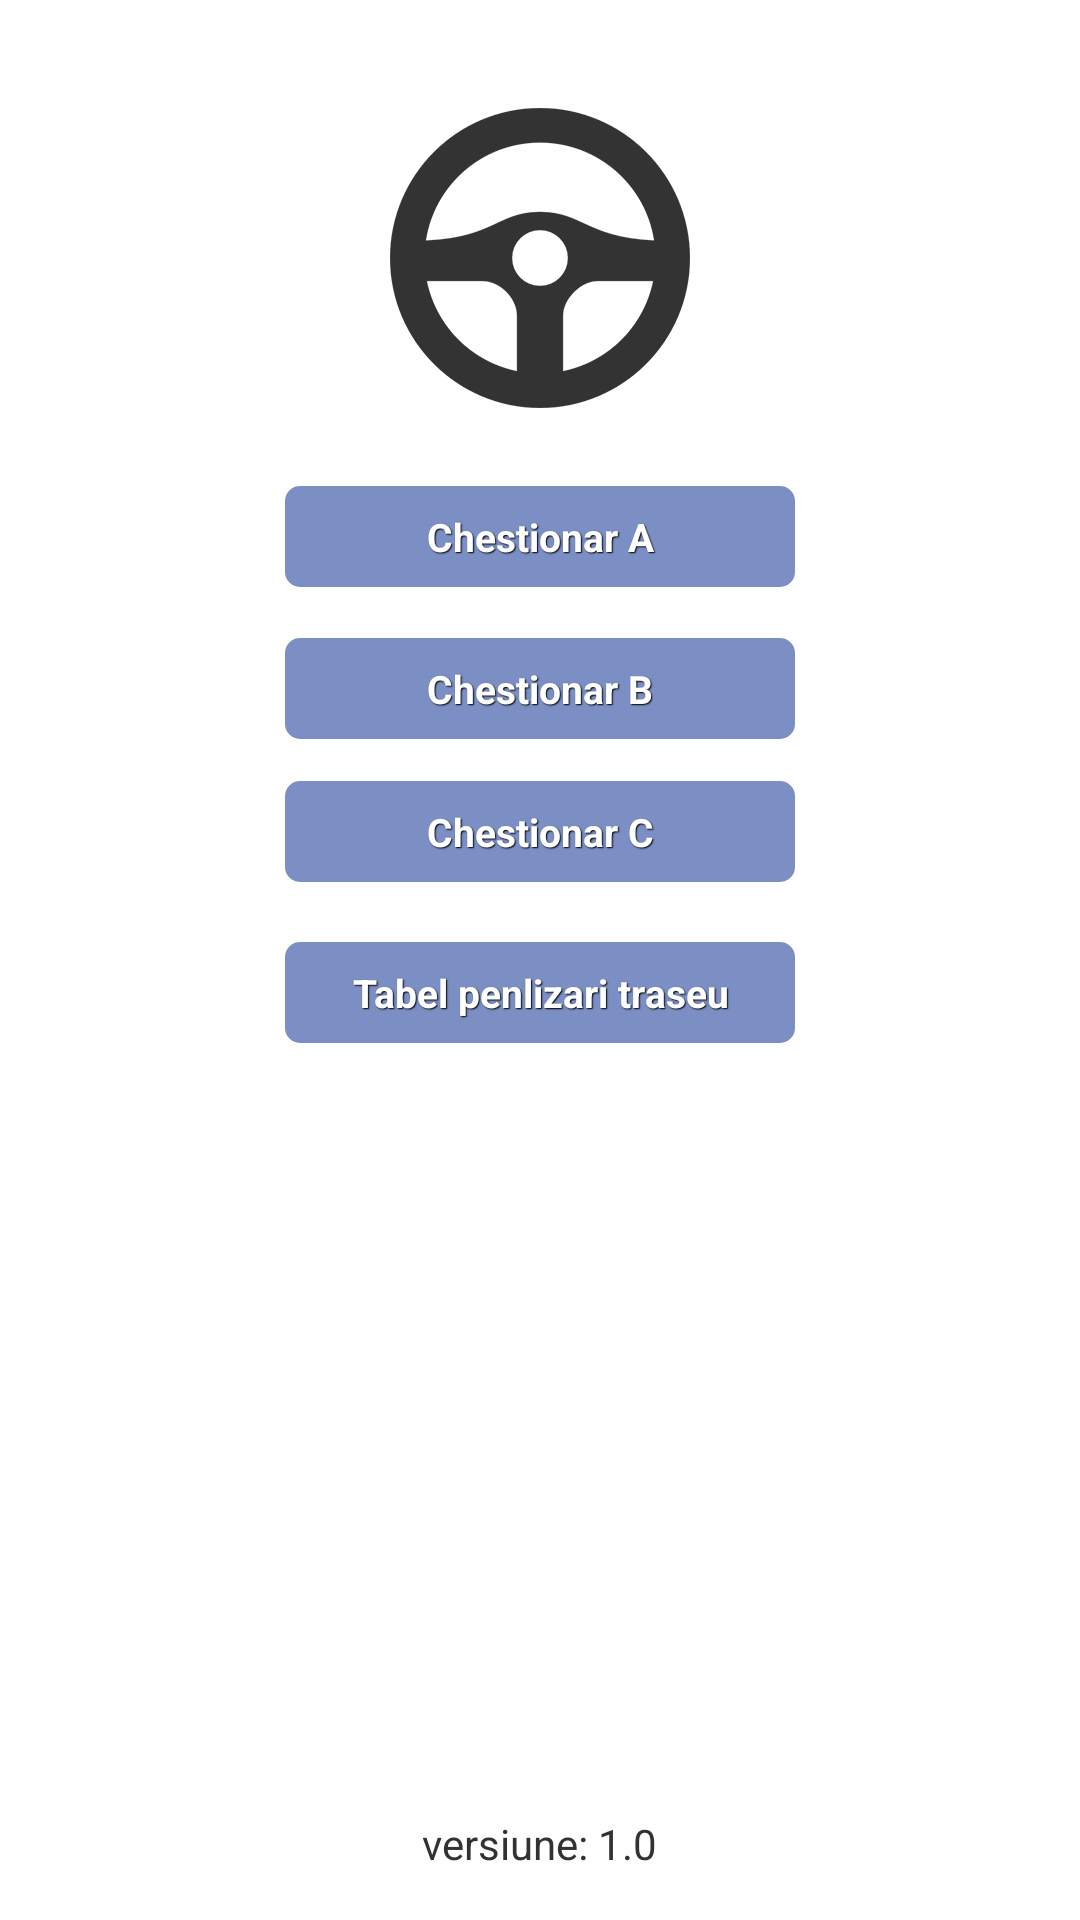

The Android layout XML behind this screen, and the referenced resources:
<!-- AndroidManifest.xml: application theme AppBaseTheme -->
<!-- res/layout/layout_main_activity.xml -->
<RelativeLayout xmlns:android="http://schemas.android.com/apk/res/android"
    xmlns:tools="http://schemas.android.com/tools"
    android:layout_width="match_parent"
    android:layout_height="match_parent"
    android:paddingBottom="@dimen/activity_vertical_margin"
    android:paddingLeft="@dimen/activity_horizontal_margin"
    android:paddingRight="@dimen/activity_horizontal_margin"
    android:paddingTop="@dimen/activity_vertical_margin"
    tools:context="com.fermaursilor.android.MainActivity" >

      <ImageView
          android:id="@+id/wheelImage"
          android:layout_width="wrap_content"
          android:layout_height="wrap_content"
          android:layout_alignParentTop="true"
          android:layout_centerHorizontal="true"
          android:layout_marginTop="20dp"
          android:src="@drawable/steering_wheel" />
      
    <Button
        android:id="@+id/button1"
        style="@style/btnStyleShakespeare"
        android:layout_width="170dp"
        android:layout_height="wrap_content"
        android:layout_below="@+id/wheelImage"
        android:layout_centerHorizontal="true"
        android:layout_marginTop="26dp"
        android:text="@string/quizA" />
    <Button
        android:id="@+id/button2"
        style="@style/btnStyleShakespeare"
        android:layout_width="170dp"
        android:layout_height="wrap_content"
       
        android:layout_below="@+id/button1"
        android:layout_centerHorizontal="true"
        android:layout_marginTop="17dp"
        android:text="@string/quizB" />

    <Button
        android:id="@+id/button3"
        style="@style/btnStyleShakespeare"
        android:layout_width="170dp"
        android:layout_height="wrap_content"
  
        android:layout_below="@+id/button2"
        android:layout_centerHorizontal="true"
        android:layout_marginTop="14dp"
        android:text="@string/quizC" />

    <Button
        android:id="@+id/button4"
        style="@style/btnStyleShakespeare"
        android:layout_width="170dp"
        android:layout_height="wrap_content"
        android:layout_below="@+id/button3"
        android:layout_centerHorizontal="true"
        android:layout_marginTop="20dp"
        android:text="@string/penaltiesTable" />

    <TextView
        android:id="@+id/textViewLoading"
        android:layout_width="wrap_content"
        android:layout_height="wrap_content"
        android:layout_alignParentBottom="true"
        android:layout_centerHorizontal="true"
        android:text="@string/app_version"
        android:textAppearance="?android:attr/textAppearanceSmall" />
    
</RelativeLayout>
<!-- resources referenced by this layout -->
<resources>
  <dimen name="activity_horizontal_margin">16dp</dimen>
  <dimen name="activity_vertical_margin">16dp</dimen>
  <!-- drawable steering_wheel: png bitmap (drawable-hdpi, 4398 bytes) -->
  <string name="app_version">versiune: 1.0</string>
  <string name="penaltiesTable">Tabel penlizari traseu</string>
  <string name="quizA">Chestionar A</string>
  <string name="quizB">Chestionar B</string>
  <string name="quizC">Chestionar C</string>
  <style name="btnStyleShakespeare" parent="@android:style/Widget.Button">
          <item name="android:textSize">13sp</item>
          <item name="android:textStyle">bold</item>
          <item name="android:textColor">#FFFFFF</item>
          <item name="android:gravity">center</item>
          <item name="android:shadowColor">#000000</item>
          <item name="android:shadowDx">1</item>
          <item name="android:shadowDy">1</item>
          <item name="android:shadowRadius">0.6</item>
          <item name="android:background">@drawable/custom_btn_fu</item>
          <item name="android:padding">8dip</item>
      </style>
  <style name="AppBaseTheme" parent="android:Theme.Light">
          
      </style>
  <!-- drawable custom_btn_fu (drawable) -->
  <?xml version="1.0" encoding="utf-8"?>
  <selector xmlns:android="http://schemas.android.com/apk/res/android" >
       <item android:state_pressed="true" >
           <shape android:shape="rectangle"  >
               <corners android:radius="5dip" />
               
               <solid android:color="#6677a4" />            
           </shape>
       </item>
      <item android:state_focused="true">
           <shape android:shape="rectangle"  >
               <corners android:radius="5dip" />
               
               <solid  android:color="#7b8fc5"/>       
           </shape>
       </item>  
      <item >
          <shape android:shape="rectangle"  >
               <corners android:radius="5dip" />
               
                <solid android:color="#7b8fc5" /> 
           </shape>
       </item>
  </selector>
</resources>
